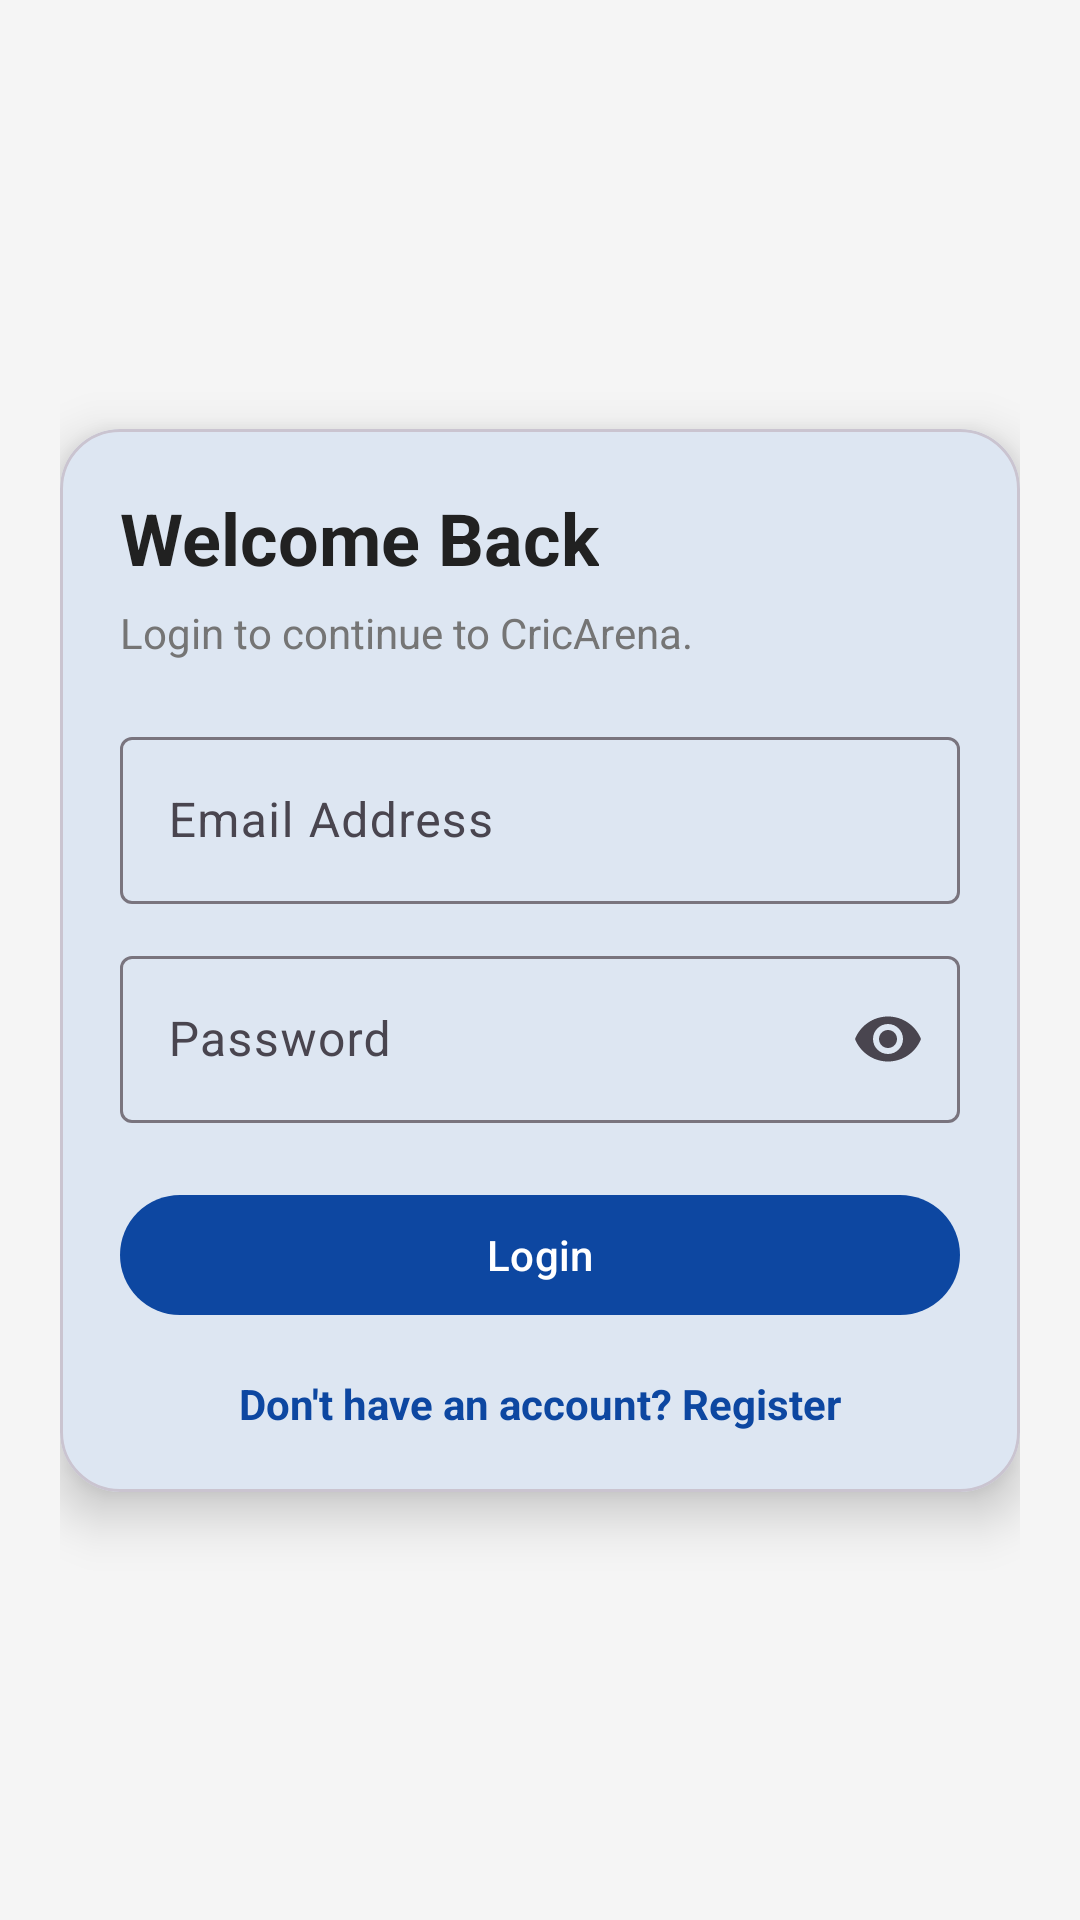

Here is an Android app screen rendered from its layout file. Give the layout XML and the strings, colors and styles it references.
<!-- AndroidManifest.xml: activity theme Theme.CricArena -->
<!-- res/layout/activity_login.xml -->
<?xml version="1.0" encoding="utf-8"?>
<androidx.constraintlayout.widget.ConstraintLayout xmlns:android="http://schemas.android.com/apk/res/android"
    xmlns:app="http://schemas.android.com/apk/res-auto"
    android:layout_width="match_parent"
    android:layout_height="match_parent"
    android:background="@color/background"
    android:padding="20dp">

    <com.google.android.material.card.MaterialCardView
        android:id="@+id/loginCard"
        android:layout_width="0dp"
        android:layout_height="wrap_content"
        app:cardBackgroundColor="@color/surface"
        app:cardCornerRadius="20dp"
        app:cardElevation="10dp"
        app:layout_constraintBottom_toBottomOf="parent"
        app:layout_constraintEnd_toEndOf="parent"
        app:layout_constraintStart_toStartOf="parent"
        app:layout_constraintTop_toTopOf="parent">

        <LinearLayout
            android:layout_width="match_parent"
            android:layout_height="wrap_content"
            android:orientation="vertical"
            android:padding="20dp">

            <TextView
                android:layout_width="wrap_content"
                android:layout_height="wrap_content"
                android:text="@string/login_title"
                android:textColor="@color/textPrimary"
                android:textSize="24sp"
                android:textStyle="bold" />

            <TextView
                android:layout_width="wrap_content"
                android:layout_height="wrap_content"
                android:layout_marginTop="6dp"
                android:text="@string/login_subtitle"
                android:textColor="@color/textSecondary"
                android:textSize="14sp" />

            <com.google.android.material.textfield.TextInputLayout
                android:id="@+id/inputLayoutEmail"
                style="@style/Widget.Material3.TextInputLayout.OutlinedBox"
                android:layout_width="match_parent"
                android:layout_height="wrap_content"
                android:layout_marginTop="20dp"
                android:hint="@string/hint_email">

                <com.google.android.material.textfield.TextInputEditText
                    android:id="@+id/inputEmail"
                    android:layout_width="match_parent"
                    android:layout_height="wrap_content"
                    android:inputType="textEmailAddress" />
            </com.google.android.material.textfield.TextInputLayout>

            <com.google.android.material.textfield.TextInputLayout
                android:id="@+id/inputLayoutPassword"
                style="@style/Widget.Material3.TextInputLayout.OutlinedBox"
                android:layout_width="match_parent"
                android:layout_height="wrap_content"
                android:layout_marginTop="12dp"
                android:hint="@string/hint_password"
                app:endIconMode="password_toggle">

                <com.google.android.material.textfield.TextInputEditText
                    android:id="@+id/inputPassword"
                    android:layout_width="match_parent"
                    android:layout_height="wrap_content"
                    android:inputType="textPassword" />
            </com.google.android.material.textfield.TextInputLayout>

            <com.google.android.material.button.MaterialButton
                android:id="@+id/buttonLogin"
                style="@style/Widget.CricArena.Button"
                android:layout_width="match_parent"
                android:layout_height="wrap_content"
                android:layout_marginTop="20dp"
                android:text="@string/action_login" />

            <ProgressBar
                android:id="@+id/progressLogin"
                style="?android:attr/progressBarStyle"
                android:layout_width="wrap_content"
                android:layout_height="wrap_content"
                android:layout_gravity="center"
                android:layout_marginTop="12dp"
                android:visibility="gone" />

            <TextView
                android:id="@+id/textRegister"
                android:layout_width="wrap_content"
                android:layout_height="wrap_content"
                android:layout_gravity="center"
                android:layout_marginTop="16dp"
                android:text="@string/action_go_register"
                android:textColor="@color/primary"
                android:textStyle="bold" />
        </LinearLayout>
    </com.google.android.material.card.MaterialCardView>

</androidx.constraintlayout.widget.ConstraintLayout>
<!-- resources referenced by this layout -->
<resources>
  <color name="background">#F5F5F5</color>
  <color name="primary">#0D47A1</color>
  <color name="surface">#FDFEFF</color>
  <color name="textPrimary">#212121</color>
  <color name="textSecondary">#757575</color>
  <string name="action_go_register">Don\'t have an account? Register</string>
  <string name="action_login">Login</string>
  <string name="hint_email">Email Address</string>
  <string name="hint_password">Password</string>
  <string name="login_subtitle">Login to continue to CricArena.</string>
  <string name="login_title">Welcome Back</string>
  <style name="Widget.CricArena.Button" parent="Widget.Material3.Button">
          <item name="shapeAppearance">@style/ShapeAppearance.CricArena.Button</item>
          <item name="android:textAllCaps">false</item>
          <item name="backgroundTint">@color/buttonPrimary</item>
          <item name="android:textColor">@color/white</item>
      </style>
  <style name="Theme.CricArena" parent="Theme.Material3.Light.NoActionBar">
          
          <item name="colorPrimary">@color/primary</item>
          <item name="colorPrimaryVariant">@color/primaryDark</item>
          <item name="colorSecondary">@color/accent</item>
          <item name="colorOnPrimary">@color/white</item>
          <item name="colorSurface">@color/surface</item>
          <item name="colorOnSurface">@color/textPrimary</item>
          <item name="android:windowDrawsSystemBarBackgrounds">true</item>
          <item name="android:statusBarColor">@color/primaryDark</item>
          <item name="android:windowBackground">@color/background</item>
      </style>
  <style name="ShapeAppearance.CricArena.Button" parent="ShapeAppearance.Material3.SmallComponent">
          <item name="cornerFamily">rounded</item>
          <item name="cornerSize">24dp</item>
      </style>
  <color name="buttonPrimary">#0D47A1</color>
  <color name="white">#FFFFFF</color>
  <color name="primaryDark">#0A3A84</color>
  <color name="accent">#2E7D32</color>
</resources>
